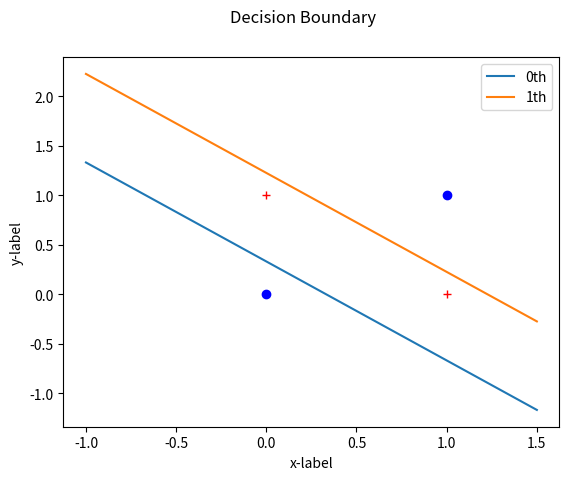
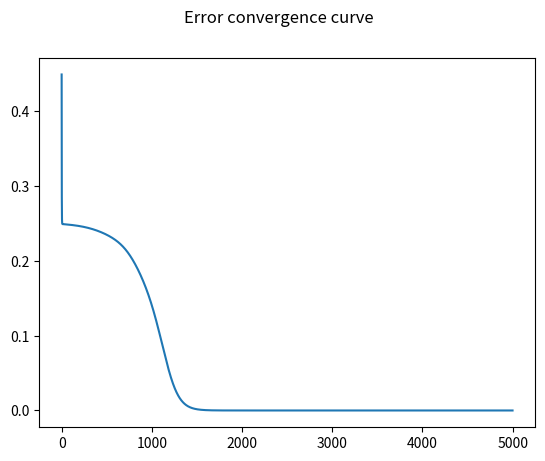

These figures' Python source, in order:
import numpy as np
from matplotlib import pyplot as plt


def sigmoid(x):
    return 1.0 / (1.0 + np.exp(-x))


def sigmoid_prime(x):
    return x * (1.0 - x)


epochs = 5000
input_size, hidden_size, output_size = 3, 2, 1
learning_rate = 0.1

X = np.array([[0, 0, 1], [0, 1, 1], [1, 0, 1], [1, 1, 1]])
Y = np.array([[0], [1], [1], [0]])

w_hidden = np.random.uniform(size=(input_size, hidden_size))
w_output = np.random.uniform(size=(hidden_size, output_size))
error_list=[]
for epoch in range(epochs):
    hidden_output = sigmoid(np.dot(X, w_hidden))
    output = np.dot(hidden_output, w_output)
    error = Y - output

    # Backward Propagation
    delta = error * learning_rate
    w_output += hidden_output.T.dot(delta)

    dH = delta.dot(w_output.T) * sigmoid_prime(hidden_output)
    w_hidden += X.T.dot(dH)

    error_list.append(np.sum(np.square(error))/4)

for i in X:
    hidden_output = sigmoid(np.dot(i, w_hidden))
    actual_output = np.dot(hidden_output, w_output)
    print(f"{i} : {actual_output}")

dc_bx = np.array([-1, 0, 1.5])
dc_bd = []
slop = -1 * w_hidden[0][0] / w_hidden[1][0]
dc_by = []
for i in dc_bx:
    dc_by.append(slop * i - w_hidden[2][0] / w_hidden[1][0])
dc_bd.append(dc_by)

slop = -1 * w_hidden[0][1] / w_hidden[1][1]
dc_by = []
for i in dc_bx:
    dc_by.append(slop * i - w_hidden[2][1] / w_hidden[1][1])
dc_bd.append(dc_by)

fig, ax = plt.subplots()
ax.plot([0, 1], [1, 0], 'r+')
ax.plot([0, 1], [0, 1], 'bo')
for i, x in enumerate(dc_bd):
    ax.plot(dc_bx, dc_bd[i], label=f"{i}th")
ax.set(xlabel='x-label', ylabel='y-label')
ax.legend()
fig.suptitle("Decision Boundary")
# ax.axis([-0.25, 1.5, -0.25, 1.5])

fig, ax = plt.subplots()
fig.suptitle("Error convergence curve")
ax.plot([i for i in range(epochs)], error_list)
plt.show()
